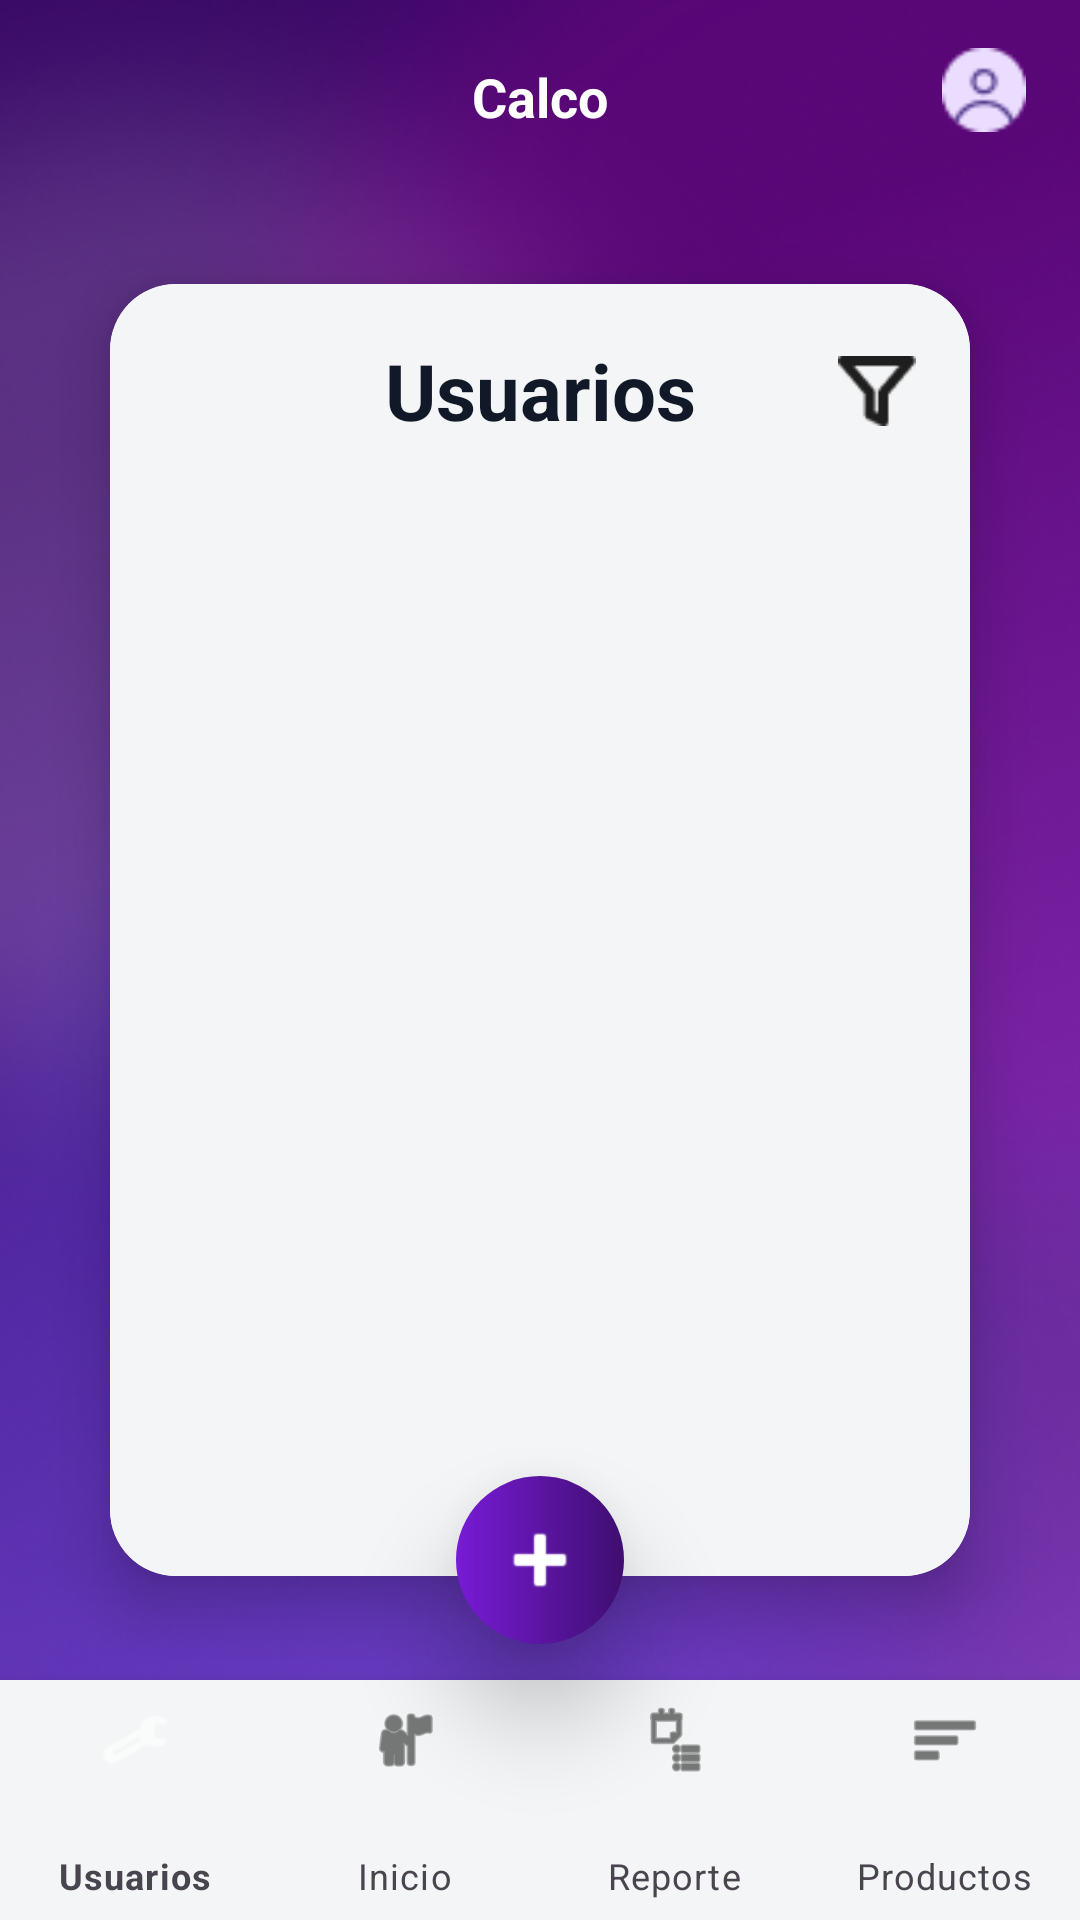

Android layout source for this screen:
<!-- AndroidManifest.xml: application theme Theme.Calco -->
<!-- res/layout/activity_users.xml -->
<?xml version="1.0" encoding="utf-8"?>
<androidx.constraintlayout.widget.ConstraintLayout
    xmlns:android="http://schemas.android.com/apk/res/android"
    xmlns:app="http://schemas.android.com/apk/res-auto"
    android:layout_width="match_parent"
    android:layout_height="match_parent">

    <ImageView
        android:id="@+id/imgBg"
        android:layout_width="0dp"
        android:layout_height="0dp"
        android:scaleType="centerCrop"
        android:src="@drawable/splash_bg_2"
        app:layout_constraintTop_toTopOf="parent"
        app:layout_constraintBottom_toBottomOf="parent"
        app:layout_constraintStart_toStartOf="parent"
        app:layout_constraintEnd_toEndOf="parent"/>

    <TextView
        android:id="@+id/tvAppName"
        android:layout_width="wrap_content"
        android:layout_height="wrap_content"
        android:layout_marginTop="20dp"
        android:text="Calco"
        android:textColor="@color/cardWhite"
        android:textSize="18sp"
        android:textStyle="bold"
        app:layout_constraintEnd_toEndOf="parent"
        app:layout_constraintStart_toStartOf="parent"
        app:layout_constraintTop_toTopOf="parent" />

    <ImageView
        android:id="@+id/ivProfile"
        android:layout_width="28dp"
        android:layout_height="28dp"
        android:src="@drawable/user"
        android:contentDescription="Perfil"
        android:layout_marginTop="16dp"
        android:layout_marginEnd="18dp"
        app:layout_constraintTop_toTopOf="parent"
        app:layout_constraintEnd_toEndOf="parent"/>

    <com.google.android.material.card.MaterialCardView
        android:id="@+id/cardUsers"
        android:layout_width="0dp"
        android:layout_height="0dp"
        android:layout_marginStart="18dp"
        android:layout_marginEnd="18dp"
        android:layout_marginTop="70dp"
        android:layout_marginBottom="90dp"
        app:cardCornerRadius="22dp"
        app:cardElevation="12dp"
        app:cardUseCompatPadding="true"
        app:layout_constraintTop_toTopOf="parent"
        app:layout_constraintBottom_toBottomOf="parent"
        app:layout_constraintStart_toStartOf="parent"
        app:layout_constraintEnd_toEndOf="parent">

        <androidx.constraintlayout.widget.ConstraintLayout
            android:layout_width="match_parent"
            android:layout_height="match_parent"
            android:padding="18dp"
            android:background="#F3F5F6">

            <TextView
                android:id="@+id/tvTitle"
                android:layout_width="wrap_content"
                android:layout_height="wrap_content"
                android:text="Usuarios"
                android:textStyle="bold"
                android:textSize="26sp"
                android:textColor="@color/textDark"
                app:layout_constraintTop_toTopOf="parent"
                app:layout_constraintStart_toStartOf="parent"
                app:layout_constraintEnd_toEndOf="parent"/>

            <ImageView
                android:id="@+id/ivFilter"
                android:layout_width="26dp"
                android:layout_height="26dp"
                android:src="@drawable/filter_black"
                android:contentDescription="Filtro"
                app:layout_constraintTop_toTopOf="@id/tvTitle"
                app:layout_constraintBottom_toBottomOf="@id/tvTitle"
                app:layout_constraintEnd_toEndOf="parent"/>

            <LinearLayout
                android:id="@+id/filterPanel"
                android:visibility="gone"
                android:layout_width="0dp"
                android:layout_height="wrap_content"
                android:orientation="vertical"
                android:padding="14dp"
                android:background="@drawable/bg_list_item"
                android:layout_marginTop="14dp"
                app:layout_constraintTop_toBottomOf="@id/tvTitle"
                app:layout_constraintStart_toStartOf="parent"
                app:layout_constraintEnd_toEndOf="parent">

                <TextView
                    android:layout_width="wrap_content"
                    android:layout_height="wrap_content"
                    android:text="Tipo de usuario"
                    android:textColor="@color/textDark"/>

                <Spinner
                    android:id="@+id/spFilterRole"
                    android:layout_width="match_parent"
                    android:layout_height="48dp"
                    android:layout_marginTop="8dp"
                    android:background="@drawable/bg_input_rounded"/>

                <com.google.android.material.button.MaterialButton
                    android:id="@+id/btnApply"
                    android:layout_width="wrap_content"
                    android:layout_height="44dp"
                    android:text="Aplicar"
                    android:textAllCaps="false"
                    android:textColor="@android:color/white"
                    app:cornerRadius="12dp"
                    android:background="@drawable/bg_button_purple_gradient"
                    app:backgroundTint="@null"
                    android:layout_gravity="center_horizontal"
                    android:layout_marginTop="10dp"/>
            </LinearLayout>

            <androidx.recyclerview.widget.RecyclerView
                android:id="@+id/rvUsers"
                android:clipToPadding="false"
                android:paddingEnd="6dp"
                android:layout_width="0dp"
                android:layout_height="0dp"
                android:layout_marginTop="14dp"
                app:layout_constraintTop_toBottomOf="@id/filterPanel"
                app:layout_constraintBottom_toBottomOf="parent"
                app:layout_constraintStart_toStartOf="parent"
                app:layout_constraintEnd_toEndOf="parent"/>

            <TextView
                android:id="@+id/tvEmpty"
                android:layout_width="0dp"
                android:layout_height="wrap_content"
                android:text="No hay usuarios"
                android:textColor="#6B7280"
                android:gravity="center"
                android:visibility="gone"
                app:layout_constraintTop_toTopOf="@id/rvUsers"
                app:layout_constraintBottom_toBottomOf="@id/rvUsers"
                app:layout_constraintStart_toStartOf="@id/rvUsers"
                app:layout_constraintEnd_toEndOf="@id/rvUsers"/>

        </androidx.constraintlayout.widget.ConstraintLayout>

    </com.google.android.material.card.MaterialCardView>

    <com.google.android.material.bottomnavigation.BottomNavigationView
        android:id="@+id/bottomNavAdmin"
        android:layout_width="0dp"
        android:layout_height="80dp"
        android:background="#F3F5F6"
        app:menu="@menu/menu_admin_bottom"
        app:itemIconTint="@color/bottom_nav_colors"
        app:itemTextColor="#49454F"
        app:itemActiveIndicatorStyle="@style/BottomNavActiveIndicator"
        app:labelVisibilityMode="labeled"
        app:layout_constraintBottom_toBottomOf="parent"
        app:layout_constraintStart_toStartOf="parent"
        app:layout_constraintEnd_toEndOf="parent" />

    <ImageButton
        android:id="@+id/fabAdmin"
        android:layout_width="56dp"
        android:layout_height="56dp"
        android:background="@drawable/bg_fab_purple"
        android:src="@android:drawable/ic_input_add"
        app:tint="@android:color/white"
        android:scaleType="center"
        android:contentDescription="Crear usuario"
        android:elevation="20dp"
        app:layout_constraintBottom_toTopOf="@id/bottomNavAdmin"
        app:layout_constraintStart_toStartOf="parent"
        app:layout_constraintEnd_toEndOf="parent"
        android:layout_marginBottom="12dp"/>

</androidx.constraintlayout.widget.ConstraintLayout>
<!-- resources referenced by this layout -->
<resources>
  <color name="cardWhite">#FFFFFF</color>
  <color name="textDark">#111827</color>
  <!-- drawable bg_button_purple_gradient (drawable) -->
  <?xml version="1.0" encoding="utf-8"?>
  <shape xmlns:android="http://schemas.android.com/apk/res/android"
      android:shape="rectangle">
  
      <corners android:radius="12dp" />
  
      <gradient
          android:angle="270"
          android:startColor="#781BD6"
          android:centerColor="#6A0DAD"
          android:endColor="#3F0E70" />
  
      <padding
          android:left="16dp"
          android:top="8dp"
          android:right="16dp"
          android:bottom="8dp" />
  </shape>
  <!-- drawable bg_fab_purple (drawable) -->
  <?xml version="1.0" encoding="utf-8"?>
  <shape xmlns:android="http://schemas.android.com/apk/res/android"
      android:shape="oval">
  
      <gradient
          android:angle="180"
          android:startColor="#3F0E70"
          android:endColor="#781BD6" />
  </shape>
  <!-- drawable bg_input_rounded (drawable) -->
  <?xml version="1.0" encoding="utf-8"?>
  <shape xmlns:android="http://schemas.android.com/apk/res/android">
      <solid android:color="#FFFFFF"/>
      <stroke
          android:width="1dp"
          android:color="#D9D9D9"/>
      <corners android:radius="10dp"/>
      <padding
          android:left="14dp"
          android:top="10dp"
          android:right="14dp"
          android:bottom="10dp"/>
  </shape>
  <!-- drawable bg_list_item (drawable) -->
  <?xml version="1.0" encoding="utf-8"?>
  <shape xmlns:android="http://schemas.android.com/apk/res/android">
      <solid android:color="#E9EBED"/>
      <corners android:radius="12dp"/>
  </shape>
  <!-- drawable filter_black: png bitmap (drawable, 672 bytes) -->
  <!-- drawable splash_bg_2: png bitmap (drawable, 341717 bytes) -->
  <!-- drawable user: png bitmap (drawable, 911 bytes) -->
  <style name="BottomNavActiveIndicator">
          <item name="android:color">#7B1DD6</item>
          <item name="android:width">100dp</item>
          <item name="android:height">32dp</item>
          <item name="shapeAppearance">@style/BottomNavActiveIndicatorShape</item>
      </style>
  <style name="Theme.Calco" parent="Theme.MaterialComponents.DayNight.NoActionBar">
          <item name="colorPrimary">@color/primary</item>
          <item name="colorSecondary">@color/primary</item>
      </style>
  <style name="BottomNavActiveIndicatorShape">
          <item name="cornerFamily">rounded</item>
          <item name="cornerSize">16dp</item>
      </style>
  <color name="primary">#1463D9</color>
</resources>
